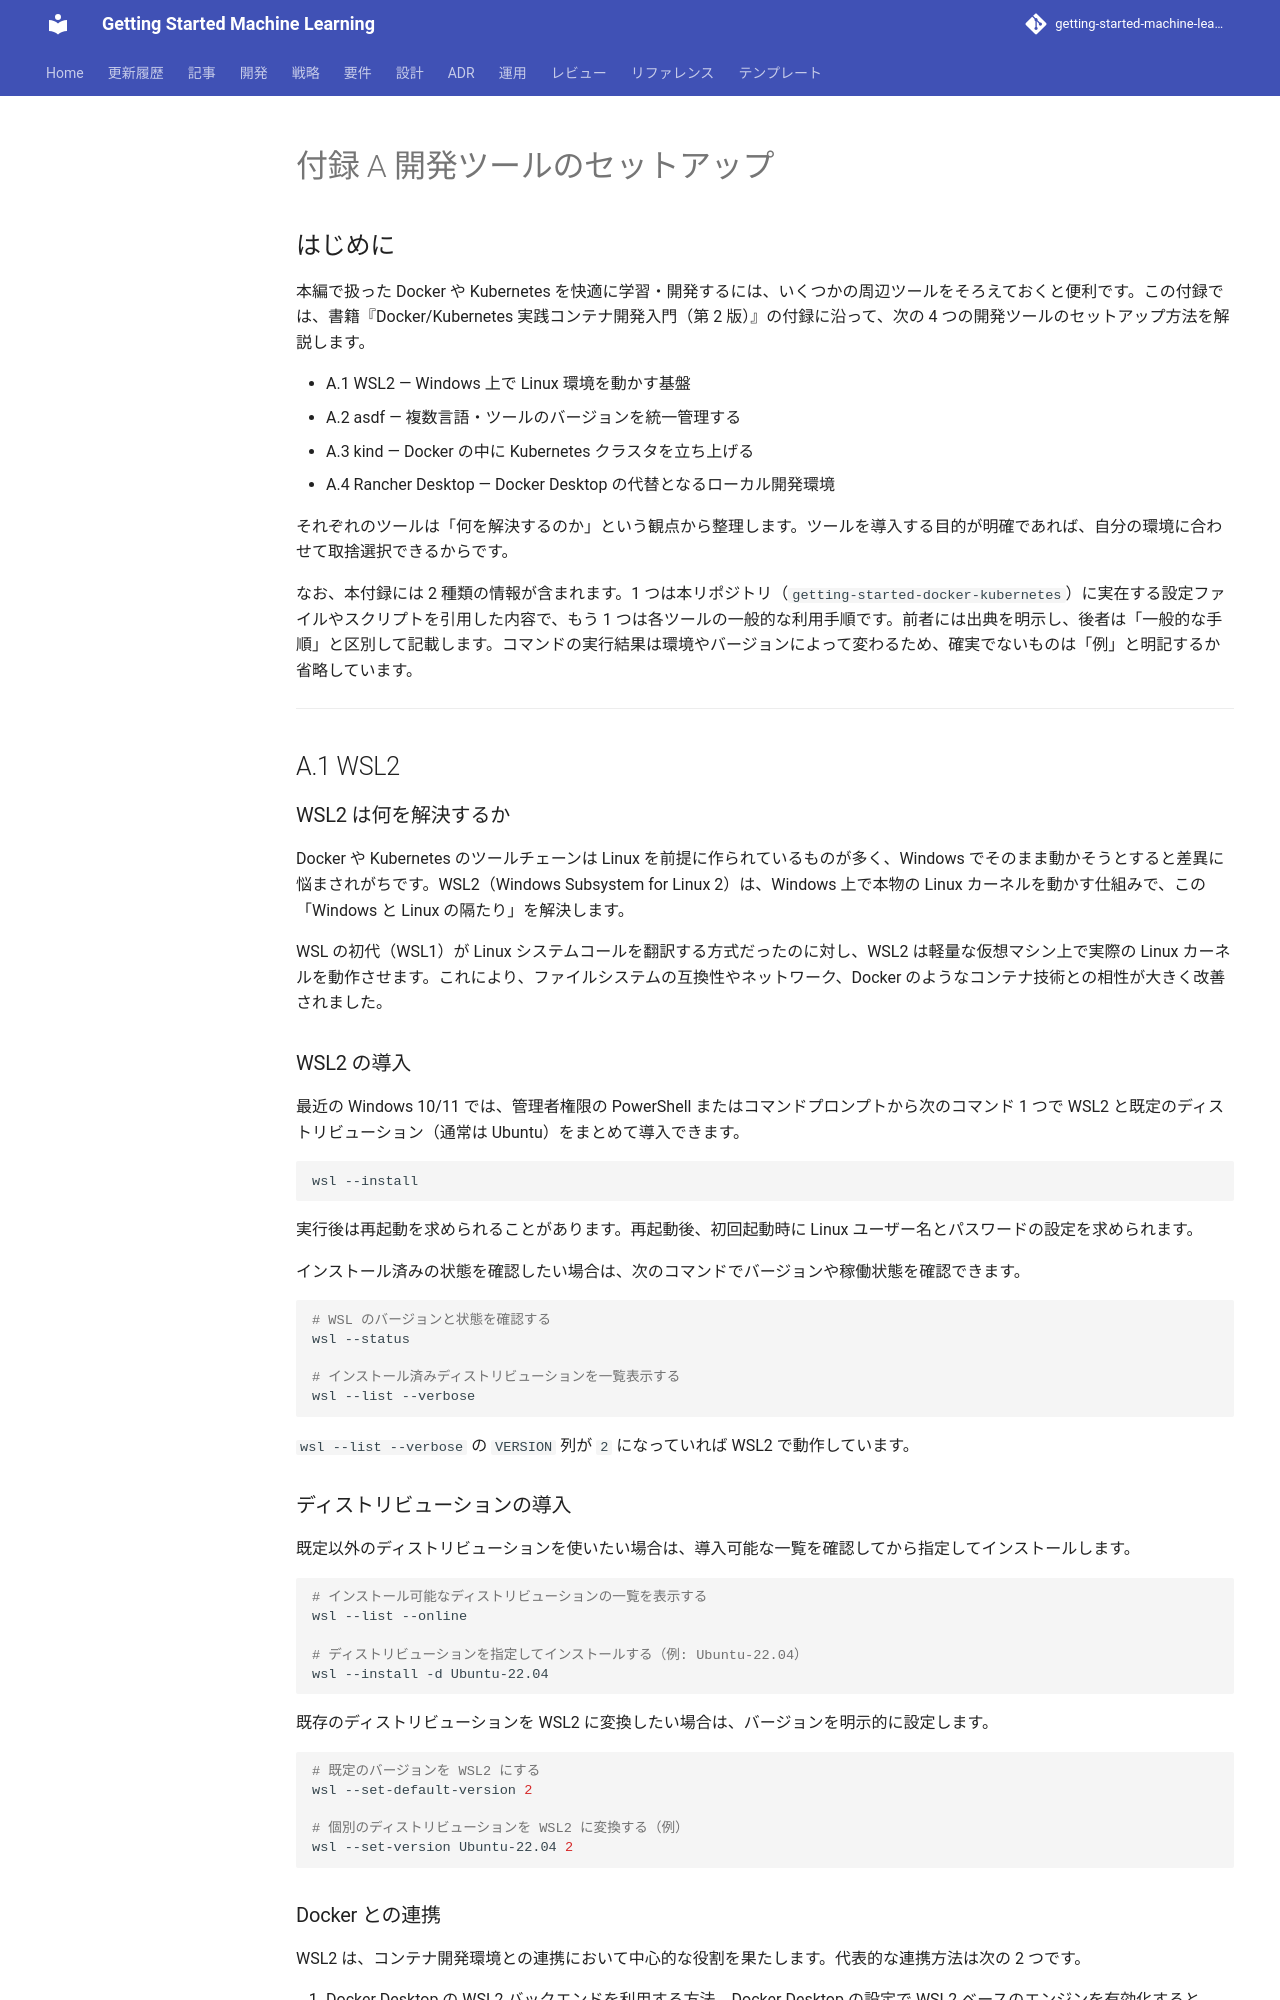

repository: k2works/getting-started-machine-learning · page: article/getting-start-docker-kubernetes/appendix-a-dev-tools-setup/index.html · generator: mkdocs

---
type: Article
title: "付録 A 開発ツールのセットアップ"
description: "本編で扱った Docker や Kubernetes を快適に学習・開発するには、いくつかの周辺ツールをそろえておくと便利です。"
tags: [article, getting-start-docker-kubernetes]
status: stable
generated: { by: human:kakimomokuri, at: 2026-06-26T00:29:42Z }
---

# 付録 A 開発ツールのセットアップ

## はじめに

本編で扱った Docker や Kubernetes を快適に学習・開発するには、いくつかの周辺ツールをそろえておくと便利です。この付録では、書籍『Docker/Kubernetes 実践コンテナ開発入門（第 2 版）』の付録に沿って、次の 4 つの開発ツールのセットアップ方法を解説します。

- A.1 WSL2 — Windows 上で Linux 環境を動かす基盤
- A.2 asdf — 複数言語・ツールのバージョンを統一管理する
- A.3 kind — Docker の中に Kubernetes クラスタを立ち上げる
- A.4 Rancher Desktop — Docker Desktop の代替となるローカル開発環境

それぞれのツールは「何を解決するのか」という観点から整理します。ツールを導入する目的が明確であれば、自分の環境に合わせて取捨選択できるからです。

なお、本付録には 2 種類の情報が含まれます。1 つは本リポジトリ（`getting-started-docker-kubernetes`）に実在する設定ファイルやスクリプトを引用した内容で、もう 1 つは各ツールの一般的な利用手順です。前者には出典を明示し、後者は「一般的な手順」と区別して記載します。コマンドの実行結果は環境やバージョンによって変わるため、確実でないものは「例」と明記するか省略しています。

---

## A.1 WSL2

### WSL2 は何を解決するか

Docker や Kubernetes のツールチェーンは Linux を前提に作られているものが多く、Windows でそのまま動かそうとすると差異に悩まされがちです。WSL2（Windows Subsystem for Linux 2）は、Windows 上で本物の Linux カーネルを動かす仕組みで、この「Windows と Linux の隔たり」を解決します。

WSL の初代（WSL1）が Linux システムコールを翻訳する方式だったのに対し、WSL2 は軽量な仮想マシン上で実際の Linux カーネルを動作させます。これにより、ファイルシステムの互換性やネットワーク、Docker のようなコンテナ技術との相性が大きく改善されました。

### WSL2 の導入

最近の Windows 10/11 では、管理者権限の PowerShell またはコマンドプロンプトから次のコマンド 1 つで WSL2 と既定のディストリビューション（通常は Ubuntu）をまとめて導入できます。

```bash
wsl --install
```

実行後は再起動を求められることがあります。再起動後、初回起動時に Linux ユーザー名とパスワードの設定を求められます。

インストール済みの状態を確認したい場合は、次のコマンドでバージョンや稼働状態を確認できます。

```bash
# WSL のバージョンと状態を確認する
wsl --status

# インストール済みディストリビューションを一覧表示する
wsl --list --verbose
```

`wsl --list --verbose` の `VERSION` 列が `2` になっていれば WSL2 で動作しています。

### ディストリビューションの導入

既定以外のディストリビューションを使いたい場合は、導入可能な一覧を確認してから指定してインストールします。

```bash
# インストール可能なディストリビューションの一覧を表示する
wsl --list --online

# ディストリビューションを指定してインストールする（例: Ubuntu-22.04）
wsl --install -d Ubuntu-22.04
```

既存のディストリビューションを WSL2 に変換したい場合は、バージョンを明示的に設定します。

```bash
# 既定のバージョンを WSL2 にする
wsl --set-default-version 2

# 個別のディストリビューションを WSL2 に変換する（例）
wsl --set-version Ubuntu-22.04 2
```
